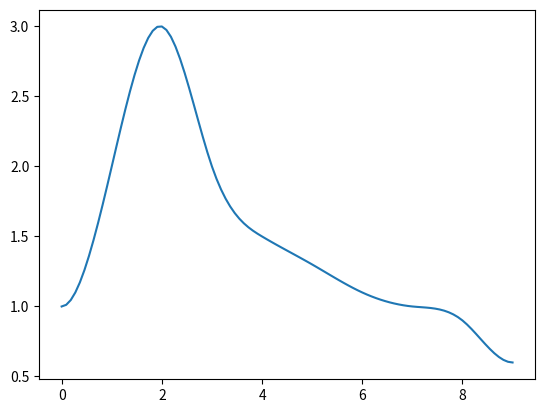

Here is the Python script that generated this plot:
import numpy as np

class CubicSpline(object):
    def __init__(self, x, y, method='natural', dydx_start=None, dydx_end=None):
        n_piece = len(x) - 1
        n_coef = n_piece * 4

        # try to determine w by solving linear equation A*w = b
        A = np.zeros((n_coef, n_coef))
        b = np.zeros(n_coef)

        zeros = np.zeros(len(x))
        ones = np.ones(len(x))
        xx = x**2
        xxx = x**3

        phi = np.vstack([ones, x, xx, xxx]).T # vstack of [1, x, x^2, x^3]
        phi_d = np.vstack([zeros, ones, 2 * x, 3 * xx]).T
        phi_dd = np.vstack([zeros, zeros, 2 * ones, 6 * x]).T

        idx = 0

        # 0-th order condition 
        for i in range(n_piece):
            # left
            A[idx, 4*i:4*(i+1)] = phi[i, :]
            b[idx] = y[i]
            idx += 1

            # right
            A[idx, 4*i:4*(i+1)] = phi[i+1, :]
            b[idx] = y[i+1]
            idx += 1

        # 1-st order condition
        for i in range(n_piece-1):
            A[idx, 4*i:4*(i+1)] = phi_d[i+1, :]
            A[idx, 4*(i+1):4*(i+2)] = -phi_d[i+1, :]
            idx += 1

        # 2-nd order condition
        for i in range(n_piece-1):
            A[idx, 4*i:4*(i+1)] = phi_dd[i+1, :]
            A[idx, 4*(i+1):4*(i+2)] = -phi_dd[i+1, :]
            idx += 1

        if method=='natural':
            # natural spline condition for start
            A[idx, 0:4] = phi_dd[0, :]
            idx += 1

            # natural spline condition for end
            A[idx, -4:] = phi_dd[n_piece, :]
            idx += 1
        elif method=='deriv':
            A[idx, 0:4] = phi_d[0, :]
            b[idx] = dydx_start
            idx += 1

            A[idx, -4:] = phi_d[n_piece, :]
            b[idx] = dydx_end
            idx += 1
        else:
            raise Exception

        self.x = x
        self.w = np.linalg.solve(A, b)

    def __call__(self, x_query):
        i = min(np.where(x_query < self.x))[0] - 1
        return np.dot(self.w[i * 4: (i+1) * 4], 
                np.array([1, x_query, x_query**2, x_query**3]))


if __name__=='__main__':
    x = np.array([0, 1, 2, 3, 4, 5, 6, 7, 8, 9])
    y = np.array([1, 2, 3, 2, 1.5, 1.3, 1.1, 1.0, 0.9, 0.6])

    import time
    ts = time.time()
    for i in range(1000):
        itp = CubicSpline(x, y, 'deriv', 0.0, 0.0)
        #itp = CubicSpline(x, y)
    print((time.time() - ts)/1000)

    y = itp(2.0)

    xs = np.linspace(0.0001, 8.999, 100)
    ys = [itp(x) for x in xs]
    import matplotlib.pyplot as plt
    plt.plot(xs, ys)
    plt.show()





